Labelled photos from "Roadsignfile", an image-classification folder in FunmiOlaitan/Road-Sign-Detection. The possible labels are: no speed limit, speed limit.

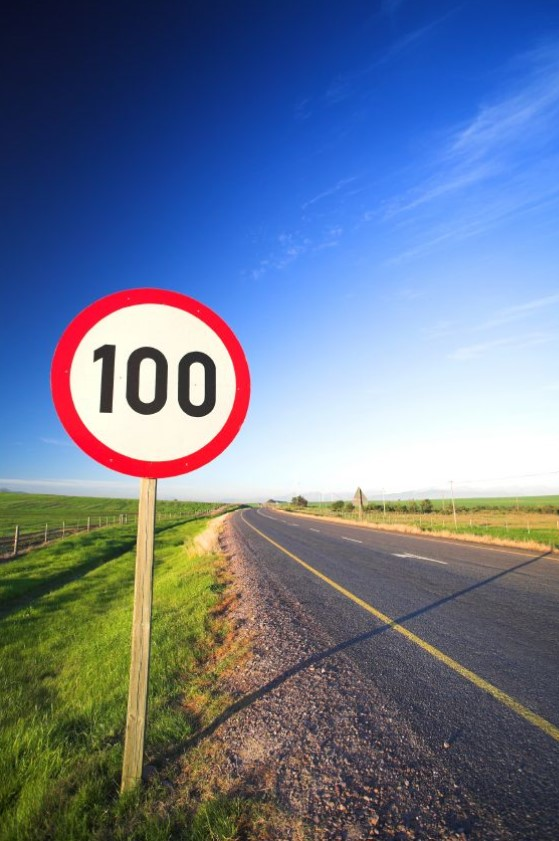
Label: speed limit

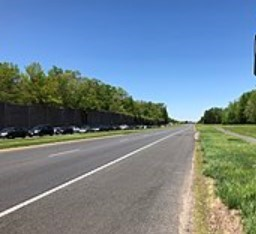
Label: no speed limit

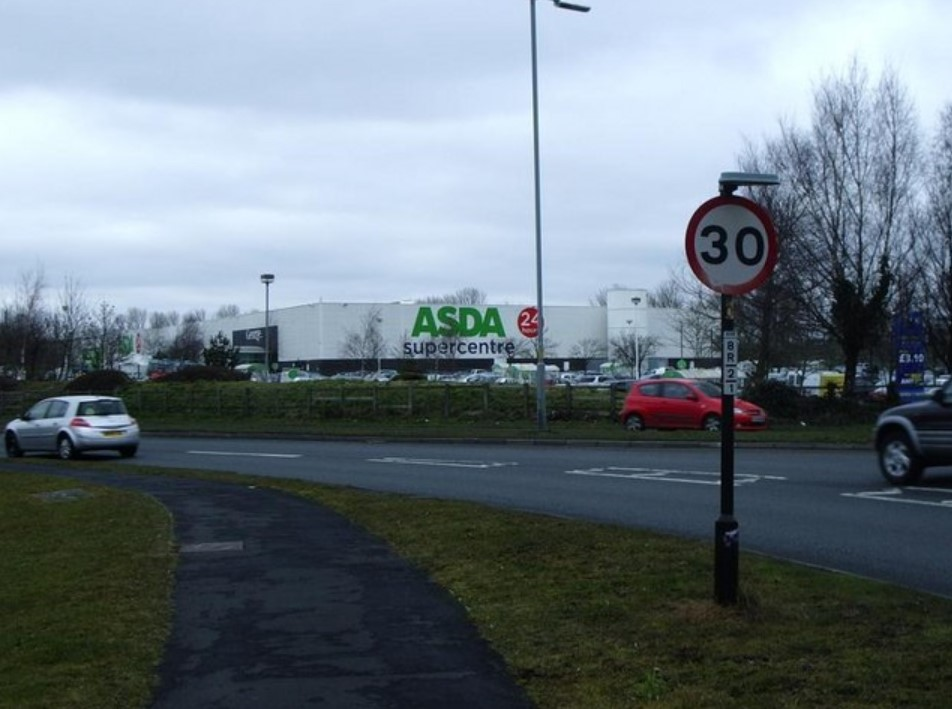
Label: speed limit

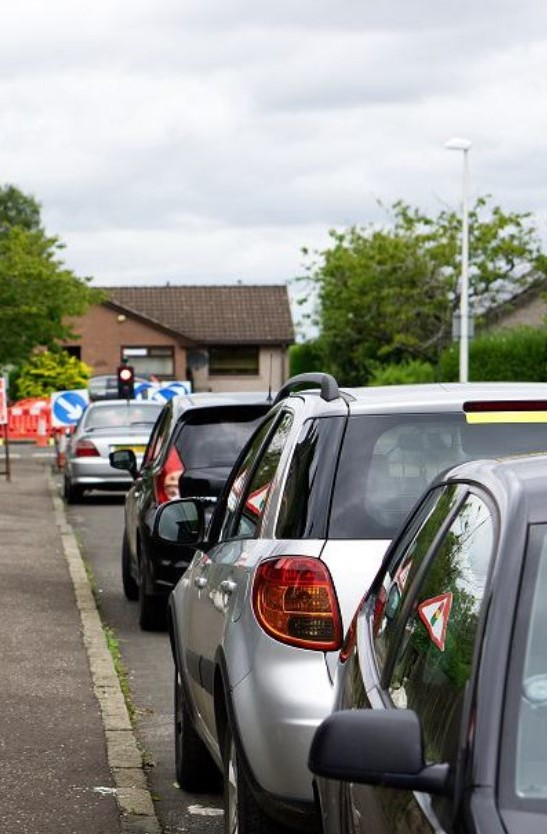
Label: no speed limit

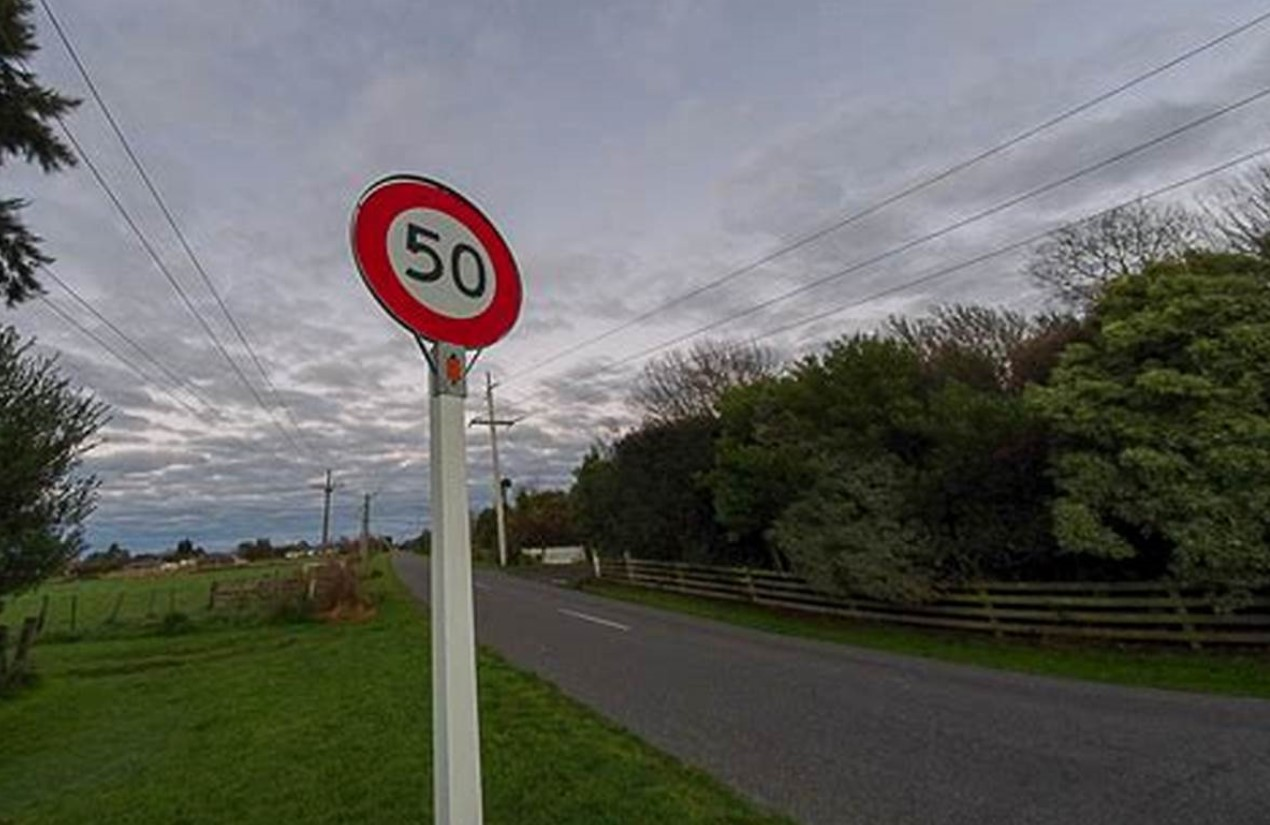
Label: speed limit

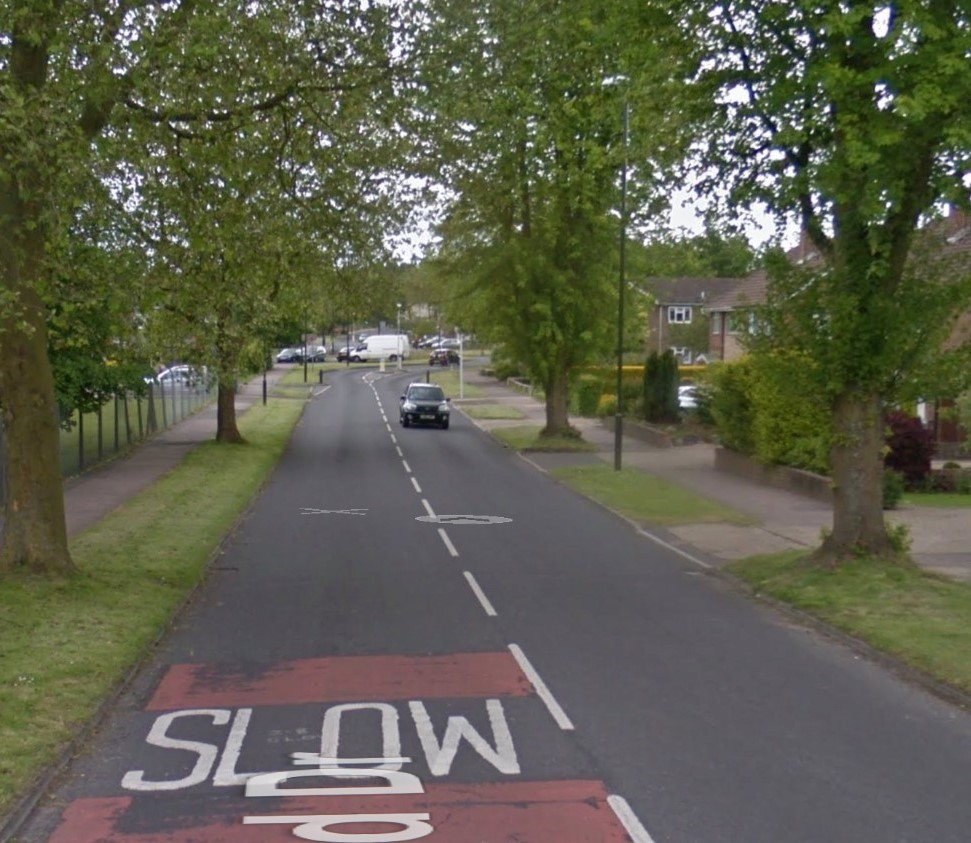
Label: no speed limit
